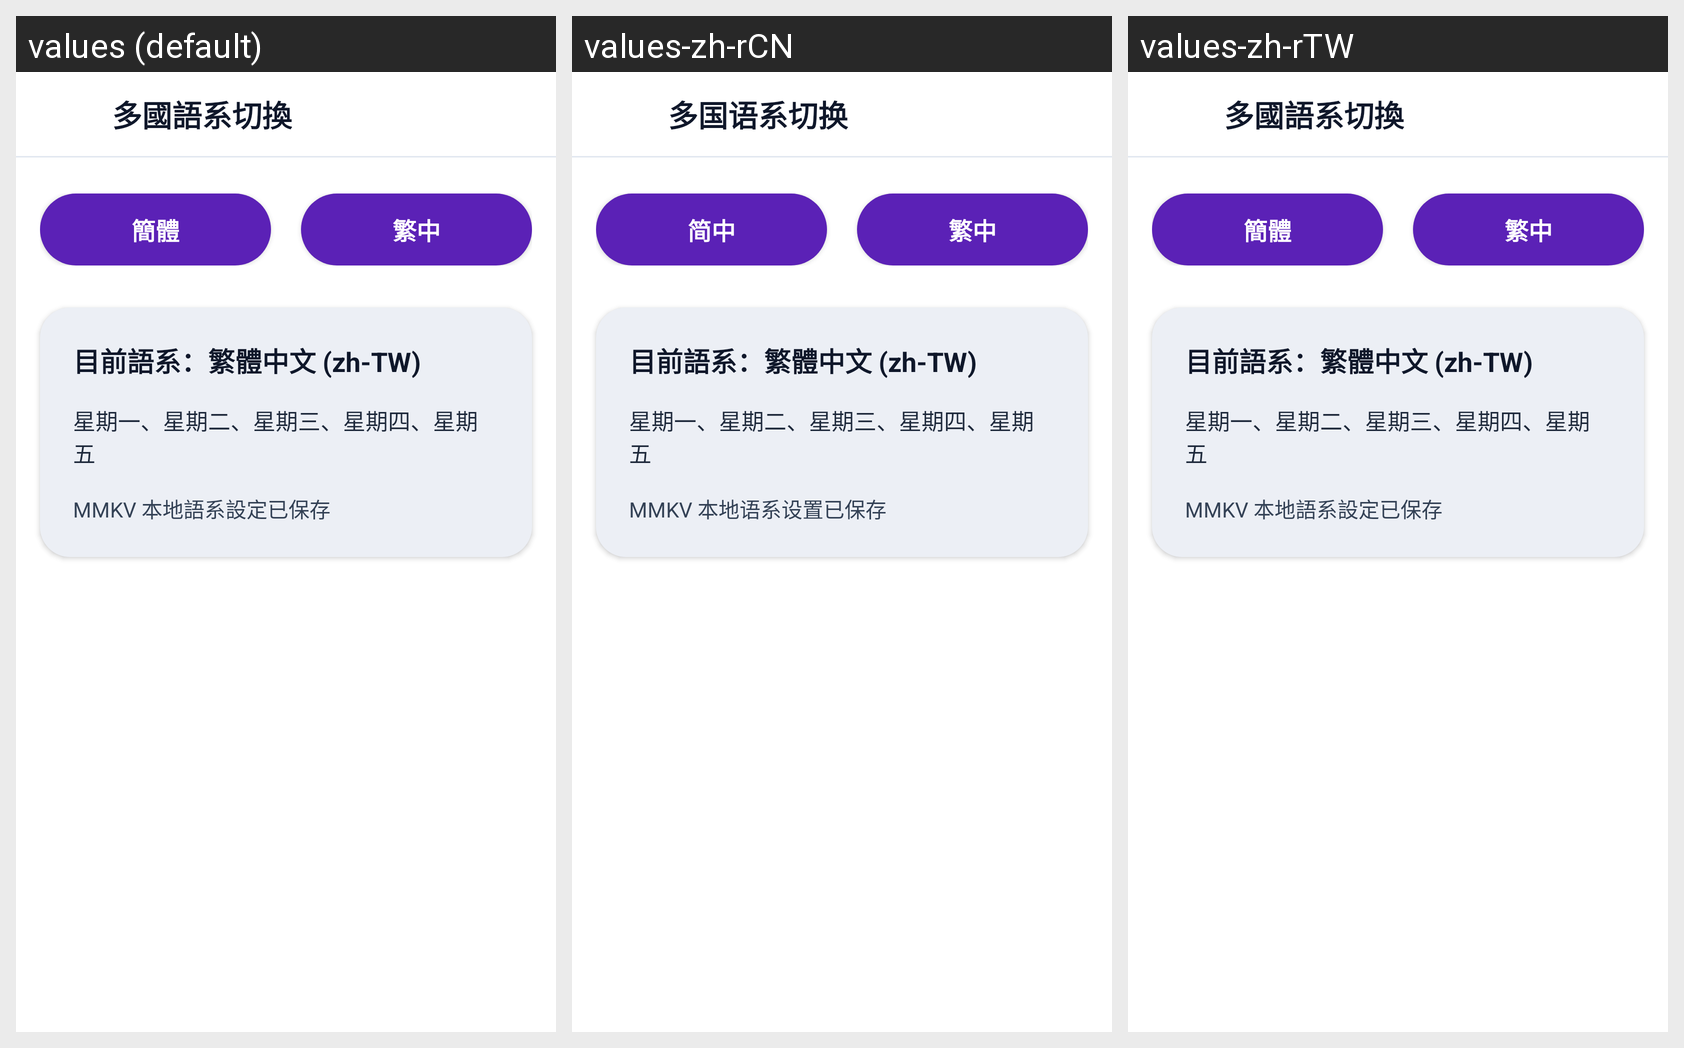

Here is an Android app screen in its default locale and in the app's own translations. Write out the translated-string differences for the strings that appear on this screen.
Android screen res/layout/fragment_language.xml rendered under 3 locales, left to right: values (default), values-zh-rCN, values-zh-rTW. Device: Nexus 5 (rendered at 1080×1920; each locale shown at half size, 540×960, under a caption strip naming it); theme AppTheme.
Strings drawn on this screen, with the default value and each locale's value (text and hints the layout hard-codes, and strings that could not be matched under every locale, appear in the picture but are not listed):

language_title
  values: 多國語系切換
  values-zh-rCN: 多国语系切换
  values-zh-rTW: 多國語系切換

cn
  values: 簡體
  values-zh-rCN: 简中
  values-zh-rTW: 簡體

tw
  values: 繁中
  values-zh-rCN: 繁中
  values-zh-rTW: 繁中

language_weekdays_sample
  values: 星期一、星期二、星期三、星期四、星期五
  values-zh-rCN: 星期一、星期二、星期三、星期四、星期五
  values-zh-rTW: 星期一、星期二、星期三、星期四、星期五

language_mmkv_saved
  values: MMKV 本地語系設定已保存
  values-zh-rCN: MMKV 本地语系设置已保存
  values-zh-rTW: MMKV 本地語系設定已保存
